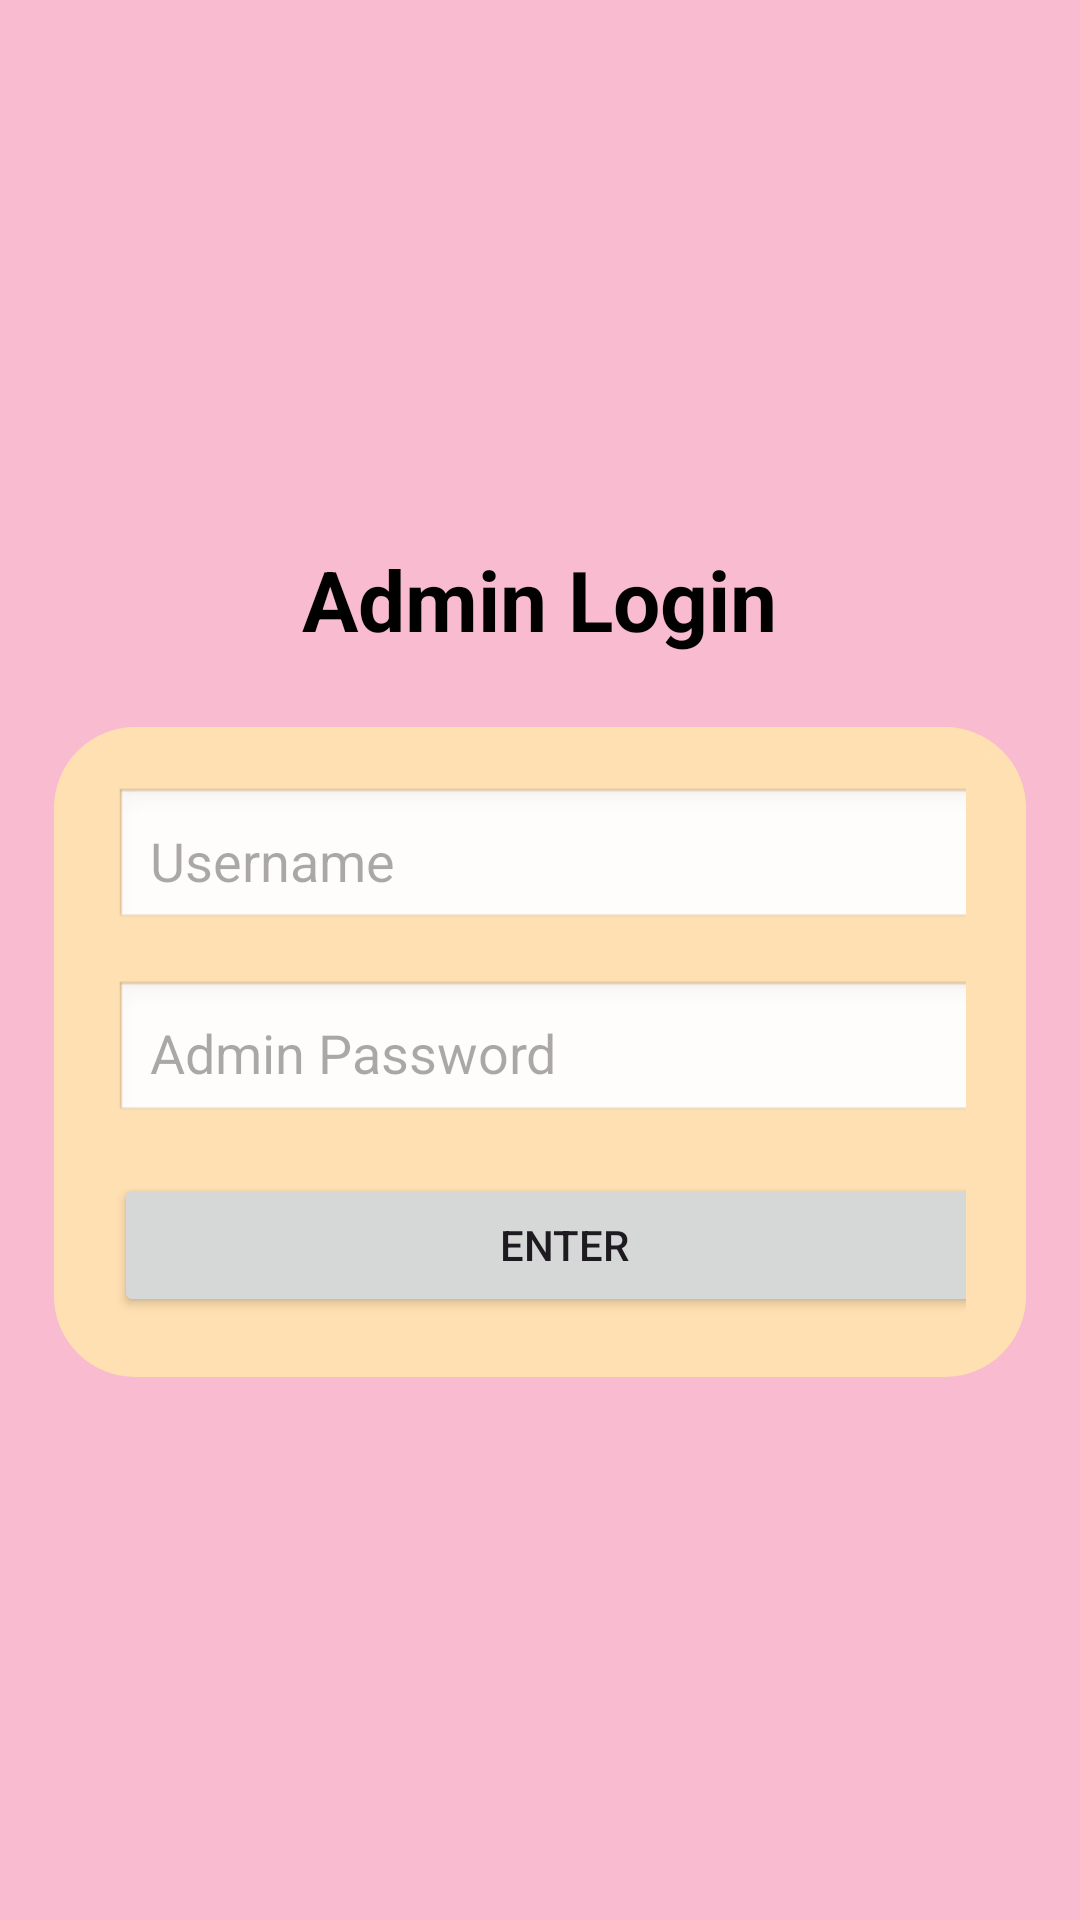

Produce the Android XML layout that renders to this screen, including the resource entries it uses.
<!-- AndroidManifest.xml: application theme Theme.ThirdYearProject -->
<!-- res/layout/admin_login.xml -->
<?xml version="1.0" encoding="utf-8"?>
<LinearLayout xmlns:android="http://schemas.android.com/apk/res/android"
xmlns:app="http://schemas.android.com/apk/res-auto"
xmlns:tools="http://schemas.android.com/tools"
android:id="@+id/main"
android:layout_width="match_parent"
android:layout_height="match_parent"
android:background="#F8BBD0"
android:orientation="vertical"
android:padding="18dp"
android:gravity="center">


<TextView
    android:id="@+id/tv_register_title"
    android:layout_width="wrap_content"
    android:layout_height="wrap_content"
    android:layout_marginBottom="24dp"
    android:text="@string/admin_login"
    android:textColor="@android:color/black"
    android:textSize="28sp"
    android:textStyle="bold" />
    <LinearLayout
        android:id="@+id/inputLayout"
        android:layout_width="match_parent"
        android:layout_height="wrap_content"
        android:background="@drawable/border"
        android:backgroundTint="#FFE0B2"
        android:orientation="vertical"

        android:padding="20dp">



<EditText
    android:id="@+id/et_register_username"
    android:layout_width="325dp"
    android:layout_height="wrap_content"
    android:hint="@string/Username"
    android:inputType="text"
    android:padding="12dp"
    android:layout_marginBottom="16dp"
    android:background="@android:drawable/edit_text"
    android:autofillHints="Username" />




<EditText
    android:id="@+id/et_register_password"
    android:layout_width="325dp"
    android:layout_height="wrap_content"
    android:hint="@string/passwordRegister"
    android:inputType="textPassword"
    android:padding="12dp"
    android:layout_marginBottom="16dp"
    android:background="@android:drawable/edit_text"
    android:autofillHints="password" />




<Button
    android:id="@+id/btn_signRegister"
    android:layout_width="300dp"
    android:layout_height="wrap_content"
    android:layout_marginEnd="8dp"
    android:padding="12dp"
    android:text="@string/signRegister"

    />
    </LinearLayout>

</LinearLayout>
<!-- resources referenced by this layout -->
<resources>
  <!-- drawable border (drawable) -->
  <?xml version="1.0" encoding="utf-8"?>
  <shape xmlns:android="http://schemas.android.com/apk/res/android"
  android:shape="rectangle">
  <stroke
      android:width="4dp"
      android:color="@color/black"
      />
  <corners android:radius="25dp"/>
  
  </shape>
  <string name="Username">Username\n</string>
  <string name="admin_login">Admin Login</string>
  <string name="passwordRegister">Admin Password</string>
  <string name="signRegister">Enter</string>
  <style name="Theme.ThirdYearProject" parent="Base.Theme.ThirdYearProject" />
  <style name="Base.Theme.ThirdYearProject" parent="Theme.Material3.DayNight.NoActionBar">
          
          
      </style>
  <!-- not gathered from this repository: default colours our renderer supplied (Android Studio template values) -->
  <color name="black">#FF000000</color>
</resources>
